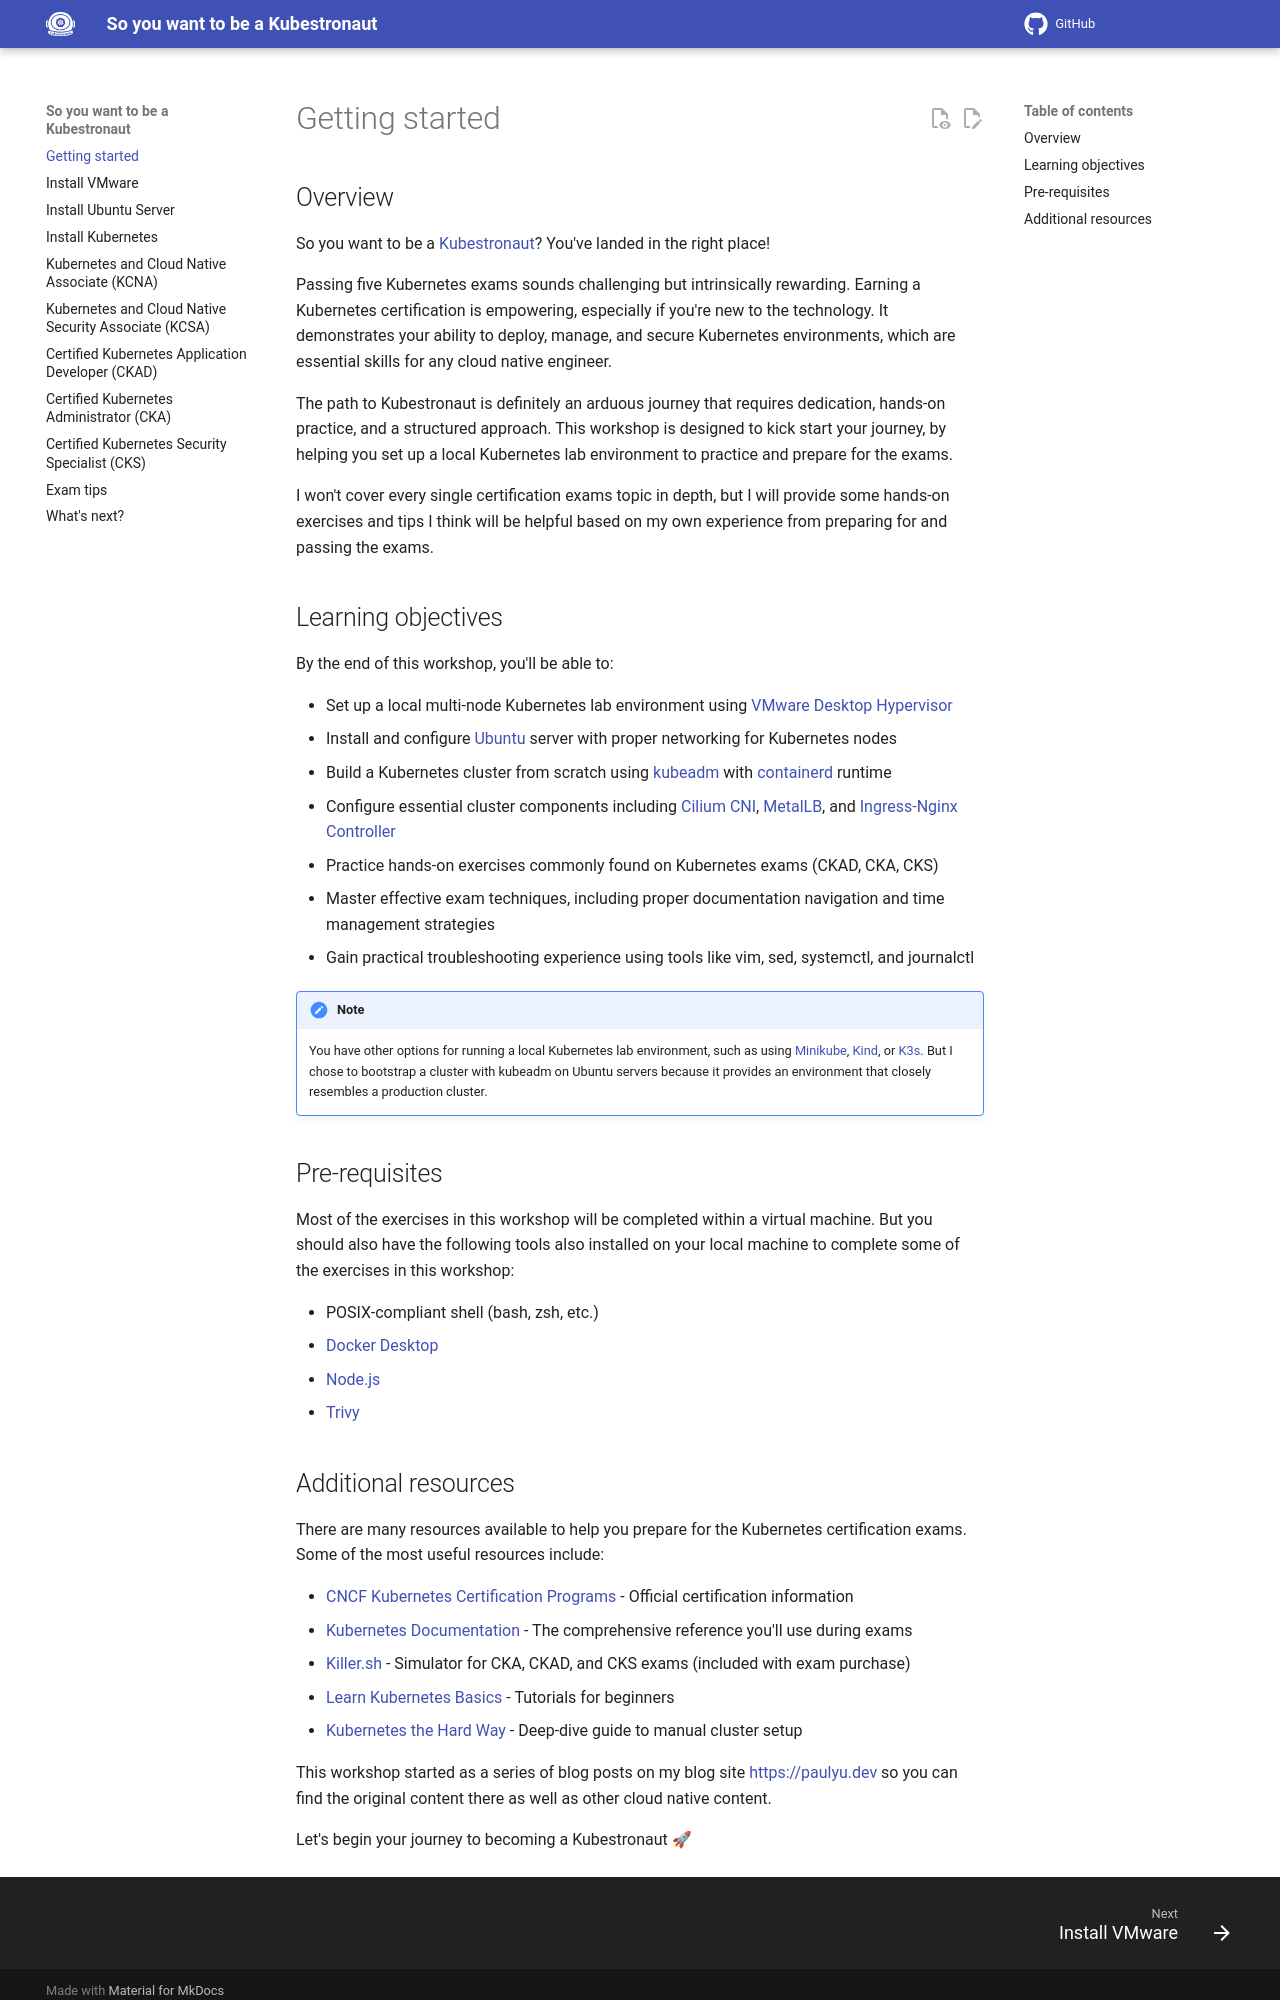

repository: pauldotyu/kubestronaut · page: index.html · generator: mkdocs

---
hide:
  - feedback
---

## Overview 

So you want to be a [Kubestronaut](https://www.cncf.io/training/kubestronaut/)? You've landed in the right place!

Passing five Kubernetes exams sounds challenging but intrinsically rewarding. Earning a Kubernetes certification is empowering, especially if you're new to the technology. It demonstrates your ability to deploy, manage, and secure Kubernetes environments, which are essential skills for any cloud native engineer. 

The path to Kubestronaut is definitely an arduous journey that requires dedication, hands-on practice, and a structured approach. This workshop is designed to kick start your journey, by helping you set up a local Kubernetes lab environment to practice and prepare for the exams. 

I won't cover every single certification exams topic in depth, but I will provide some hands-on exercises and tips I think will be helpful based on my own experience from preparing for and passing the exams.

## Learning objectives

By the end of this workshop, you'll be able to:

- Set up a local multi-node Kubernetes lab environment using [VMware Desktop Hypervisor](https://www.vmware.com/products/desktop-hypervisor/workstation-and-fusion) 
- Install and configure [Ubuntu](https://ubuntu.com/download/server) server with proper networking for Kubernetes nodes
- Build a Kubernetes cluster from scratch using [kubeadm](https://kubernetes.io/docs/reference/setup-tools/kubeadm/) with [containerd](https://containerd.io/) runtime
- Configure essential cluster components including [Cilium CNI](https://cilium.io/use-cases/cni/), [MetalLB](https://metallb.io/), and [Ingress-Nginx Controller](https://kubernetes.github.io/ingress-nginx/)
- Practice hands-on exercises commonly found on Kubernetes exams (CKAD, CKA, CKS)
- Master effective exam techniques, including proper documentation navigation and time management strategies
- Gain practical troubleshooting experience using tools like vim, sed, systemctl, and journalctl

!!! note 
    You have other options for running a local Kubernetes lab environment, such as using [Minikube](https://minikube.sigs.k8s.io/docs/), [Kind](https://kind.sigs.k8s.io/), or [K3s](https://k3s.io/). But I chose to bootstrap a cluster with kubeadm on Ubuntu servers because it provides an environment that closely resembles a production cluster.

## Pre-requisites

Most of the exercises in this workshop will be completed within a virtual machine. But you should also have the following tools also installed on your local machine to complete some of the exercises in this workshop:

- POSIX-compliant shell (bash, zsh, etc.)
- [Docker Desktop](https://www.docker.com/get-started/)
- [Node.js](https://nodejs.org/en/download)
- [Trivy](https://trivy.dev/latest/getting-started/installation)
